Dataset: mushroom_species_dataset (GitHub, TaiE64/COMP0220-DeepLearning-Coursework-AI-Mushroom-Expert-Group013). Classes: Amanita calyptroderma, Armillaria mellea, Armillaria tabescens, Artomyces pyxidatus, Bolbitius titubans, Boletus pallidus, Boletus rex-veris, Cantharellus californicus, Ganoderma tsugae, Leucoagaricus leucothites, Lycogala epidendrum, Trametes gibbosa, Trametes versicolor, Trichaptum biforme, Tylopilus felleus, Tylopilus rubrobrunneus.

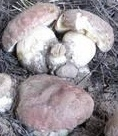
Label: Boletus rex-veris

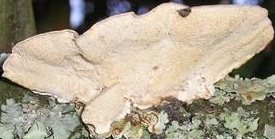
Label: Trametes versicolor

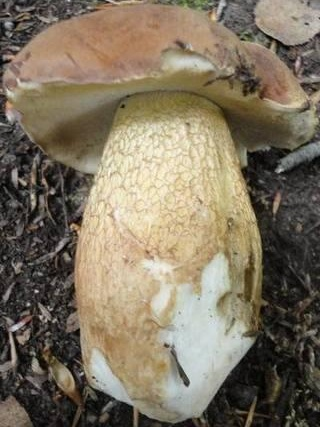
Label: Tylopilus felleus

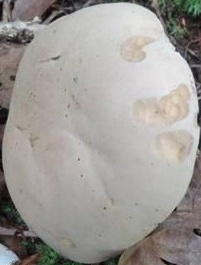
Label: Boletus pallidus

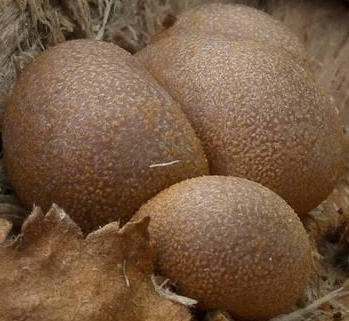
Label: Lycogala epidendrum

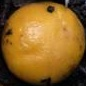
Label: Cantharellus californicus
